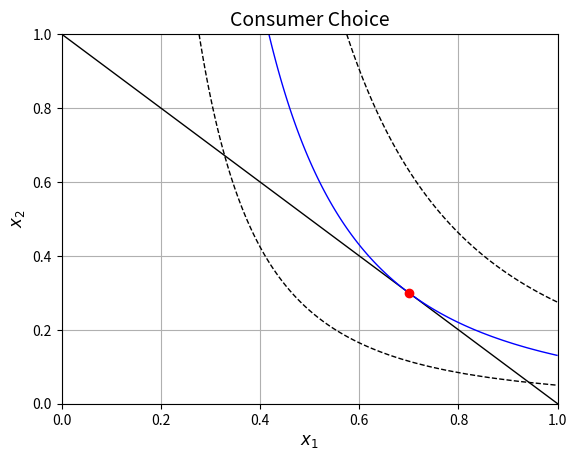

Source code (Python):
# --------------------------------------------------------
# Consumer Choice
# --------------------------------------------------------

import os
import sys

import numpy as np
import matplotlib.pyplot as plt
from scipy.optimize import minimize, LinearConstraint, Bounds

# Printing the outputs as a text file if ==1
output_file = 0

# --------------------------------------------------------
# Problem Set-up
# --------------------------------------------------------
alpha = 0.7

def fun(x):
    return -(x[0] ** alpha) * (x[1] ** (1 - alpha)) # negative

A = np.array([1.0, 1.0])  # A = [p1, p2]
b = 1.0                   # b = [m]

x0 = np.array([0.1, 0.1])

# budget constraint: p1*x1 + p2*x2 <= m
budget = LinearConstraint([A], -np.inf, b)

# non-negativity: x1 >= 0, x2 >= 0
bounds = Bounds([0.0, 0.0], [np.inf, np.inf])

# --------------------------------------------------------
# minimize (trust-constr)
# --------------------------------------------------------
result = minimize(fun, x0, method='trust-constr',
                   constraints=[budget], bounds=bounds)

x = result.x
fval = result.fun
lam_budget = result.v[0]    # multiplier for the budget constraint
lam_bounds = result.v[1]    # multipliers for [x1>=0, x2>=0]

if output_file == 1:
    dfile = "consumer_choice_python.txt"
    if os.path.exists(dfile):
        os.remove(dfile)
    sys.stdout = open(dfile, "w")

# --------------------------------------------------------
# Output
# --------------------------------------------------------
print(f"alpha={alpha:.3f}, p1={A[0]:.3f}, p2={A[1]:.3f}, m={b:.3f}")
print(f"Optimal consumption: {x[0]:.3f},{x[1]:.3f}")
print(f"Utility: {-fval:.5f}")
print(f"Multiplier (budget const): {lam_budget[0]:.5f}")
print(f"Multiplier (non-negativity const): {lam_bounds[0]:.5f}, {lam_bounds[1]:.5f}")

if output_file == 1:
    sys.stdout.close()
    sys.stdout = sys.__stdout__

# --------------------------------------------------------
# Plot
# --------------------------------------------------------
x1_vec = np.linspace(0, b / A[0], 100)
x2_vec = np.linspace(0, b / A[1], 100)
x1_mesh, x2_mesh = np.meshgrid(x1_vec, x2_vec)
utility_mesh = (x1_mesh ** alpha) * (x2_mesh ** (1 - alpha))

fig, ax = plt.subplots()
ax.grid(True)
ax.plot(x1_vec, (b - A[0] * x1_vec) / A[1], 'k', linewidth=1) # budget constraint
ax.contour(x1_mesh, x2_mesh, utility_mesh, levels=[-fval],
           colors='b', linewidths=1) # indifference curve
ax.contour(x1_mesh, x2_mesh, utility_mesh,
           levels=[0.75 * (-fval), 1.25 * (-fval)],
           colors='k', linewidths=1, linestyles='--') # neighboring indifference curves
ax.plot(x[0], x[1], 'ro', linewidth=1) # optimal point
ax.set_xlabel(r'$x_{1}$', fontsize=12)
ax.set_ylabel(r'$x_{2}$', fontsize=12)
ax.set_title('Consumer Choice', fontsize=14)
ax.set_xlim([0, b / A[0]])
ax.set_ylim([0, b / A[1]])
plt.show()
